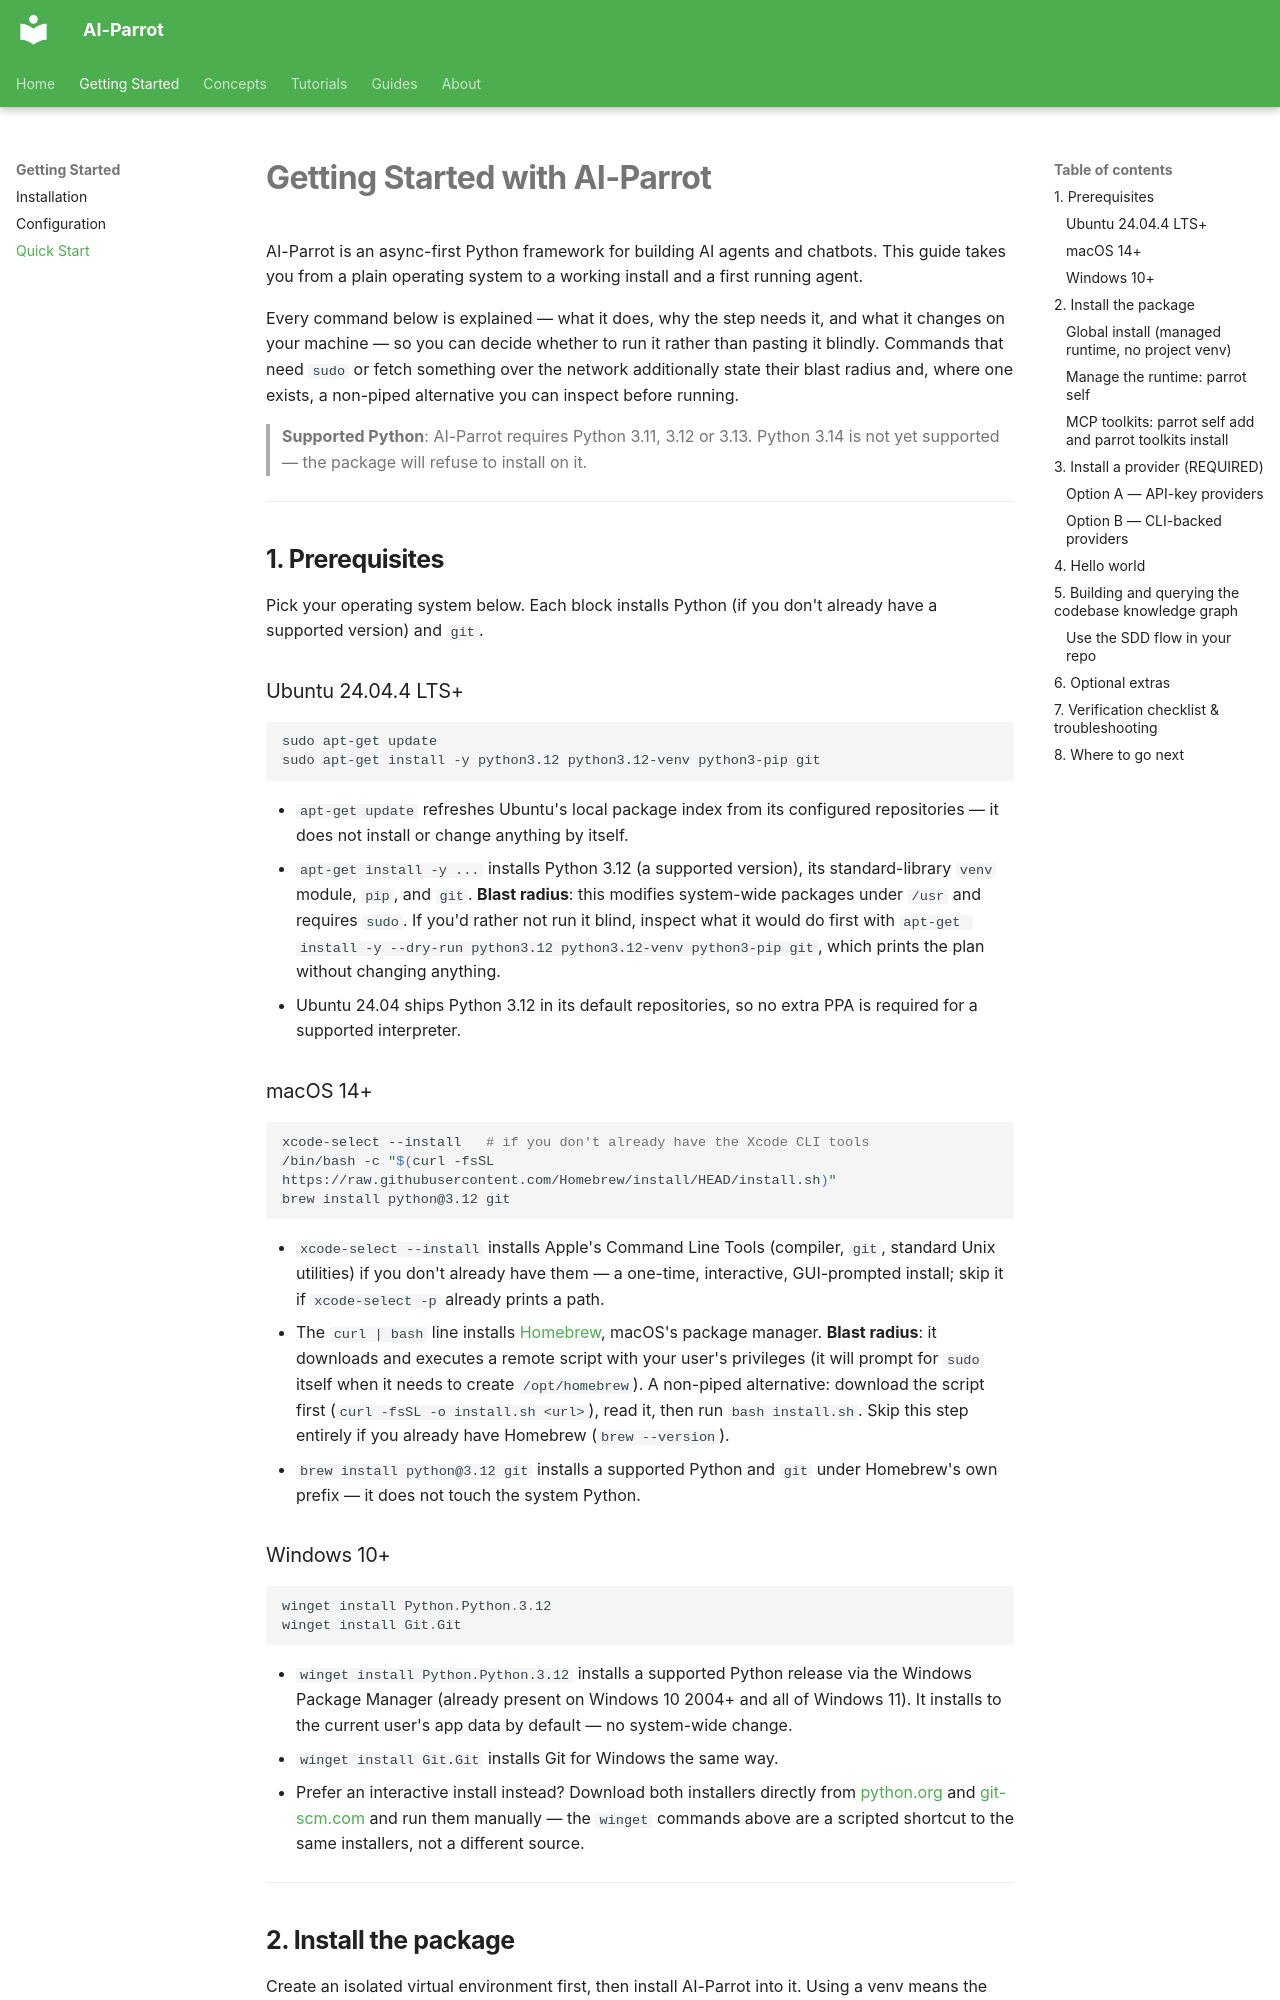

repository: phenobarbital/ai-parrot · page: getting-started/index.html · generator: mkdocs

# Getting Started with AI-Parrot

AI-Parrot is an async-first Python framework for building AI agents and
chatbots. This guide takes you from a plain operating system to a working
install and a first running agent.

Every command below is explained — what it does, why the step needs it, and
what it changes on your machine — so you can decide whether to run it rather
than pasting it blindly. Commands that need `sudo` or fetch something over the
network additionally state their blast radius and, where one exists, a
non-piped alternative you can inspect before running.

<!-- verify: python-range=>=3.11,<3.14 -->
> **Supported Python**: AI-Parrot requires Python 3.11, 3.12 or 3.13. Python
> 3.14 is not yet supported — the package will refuse to install on it.

---

## 1. Prerequisites

Pick your operating system below. Each block installs Python (if you don't
already have a supported version) and `git`.

### Ubuntu 24.04.4 LTS+

```bash
sudo apt-get update
sudo apt-get install -y python3.12 python3.12-venv python3-pip git
```

- `apt-get update` refreshes Ubuntu's local package index from its configured
  repositories — it does not install or change anything by itself.
- `apt-get install -y ...` installs Python 3.12 (a supported version), its
  standard-library `venv` module, `pip`, and `git`. **Blast radius**: this
  modifies system-wide packages under `/usr` and requires `sudo`. If you'd
  rather not run it blind, inspect what it would do first with
  `apt-get install -y --dry-run python3.12 python3.12-venv python3-pip git`,
  which prints the plan without changing anything.
- Ubuntu 24.04 ships Python 3.12 in its default repositories, so no extra
  PPA is required for a supported interpreter.

### macOS 14+

```bash
xcode-select --install   # if you don't already have the Xcode CLI tools
/bin/bash -c "$(curl -fsSL https://raw.githubusercontent.com/Homebrew/install/HEAD/install.sh)"
brew install python@3.12 git
```

- `xcode-select --install` installs Apple's Command Line Tools (compiler,
  `git`, standard Unix utilities) if you don't already have them — a one-time,
  interactive, GUI-prompted install; skip it if `xcode-select -p` already
  prints a path.
- The `curl | bash` line installs [Homebrew](https://brew.sh), macOS's
  package manager. **Blast radius**: it downloads and executes a remote
  script with your user's privileges (it will prompt for `sudo` itself when
  it needs to create `/opt/homebrew`). A non-piped alternative: download the
  script first (`curl -fsSL -o install.sh <url>`), read it, then run
  `bash install.sh`. Skip this step entirely if you already have Homebrew
  (`brew --version`).
- `brew install python@3.12 git` installs a supported Python and `git` under
  Homebrew's own prefix — it does not touch the system Python.

### Windows 10+

```powershell
winget install Python.Python.3.12
winget install Git.Git
```

- `winget install Python.Python.3.12` installs a supported Python release
  via the Windows Package Manager (already present on Windows 10 2004+ and
  all of Windows 11). It installs to the current user's app data by default —
  no system-wide change.
- `winget install Git.Git` installs Git for Windows the same way.
- Prefer an interactive install instead? Download both installers directly
  from [python.org](https://www.python.org/downloads/) and
  [git-scm.com](https://git-scm.com/download/win) and run them manually — the
  `winget` commands above are a scripted shortcut to the same installers, not
  a different source.

---
